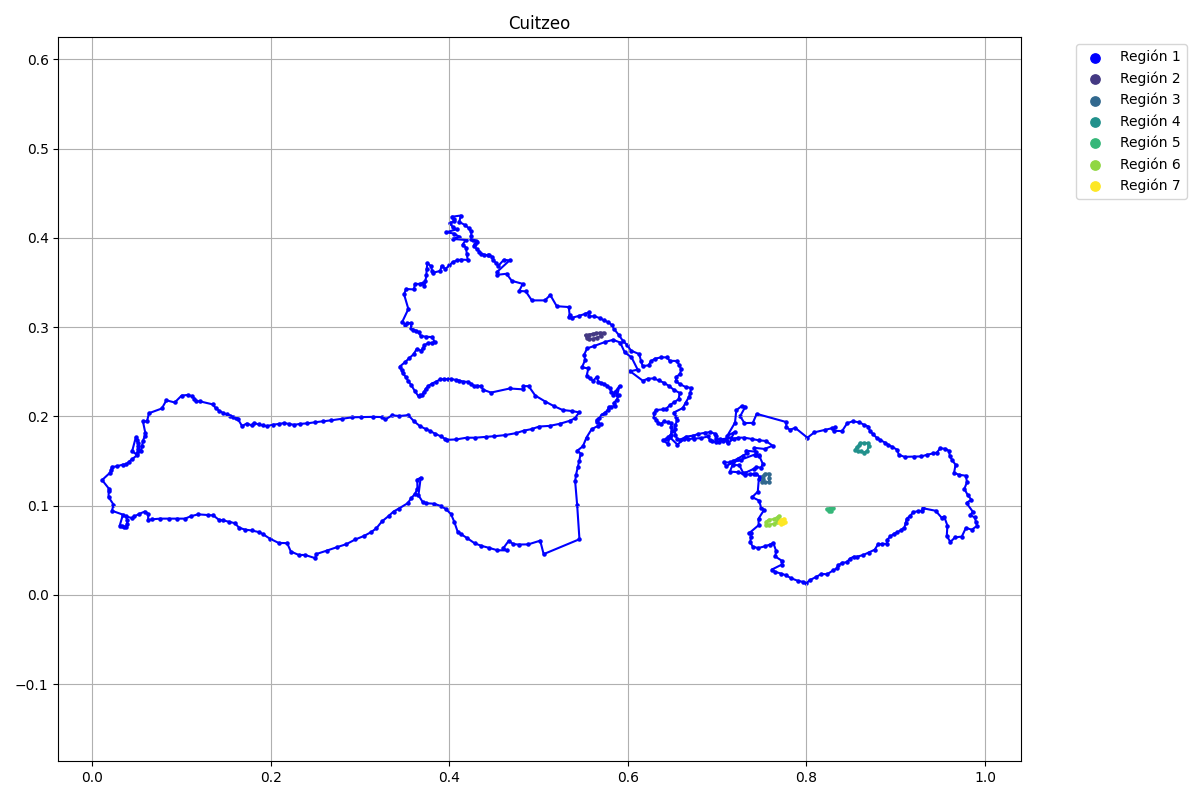

The file beside this chart, header and first rows:
x, y, flag
0.03743, 0.0758, 1
0.03551, 0.07653, 1
0.0331, 0.07749, 1
0.03069, 0.07773, 1
0.0343, 0.09001, 1
0.02203, 0.09434, 1
0.02371, 0.1013, 1
0.01818, 0.1097, 1
0.01842, 0.1162, 1
0.01914, 0.1184, 1
0.01096, 0.1288, 1
0.0201, 0.1372, 1
0.02107, 0.1403, 1
0.02203, 0.1434, 1
0.02781, 0.1442, 1
0.03406, 0.1461, 1
0.03792, 0.1463, 1
0.04129, 0.1495, 1
0.04466, 0.1521, 1
0.05019, 0.1567, 1
0.04466, 0.1613, 1
0.04875, 0.1767, 1
0.04995, 0.1738, 1
0.05091, 0.1704, 1
0.05164, 0.1666, 1
0.05115, 0.1637, 1
0.05043, 0.1591, 1
0.05428, 0.1608, 1
0.05573, 0.167, 1
0.05669, 0.1726, 1
0.05862, 0.1776, 1
0.05934, 0.1817, 1
0.05669, 0.1945, 1
0.06127, 0.1945, 1
0.06343, 0.2036, 1
0.07787, 0.2089, 1
0.08293, 0.2181, 1
0.09232, 0.2157, 1
0.1, 0.2234, 1
0.1068, 0.2241, 1
0.1121, 0.2226, 1
0.1142, 0.22, 1
0.1166, 0.2171, 1
0.1207, 0.2169, 1
0.1349, 0.2135, 1
0.1381, 0.2094, 1
0.1422, 0.2063, 1
0.1466, 0.2039, 1
0.1504, 0.2024, 1
0.1545, 0.201, 1
0.1581, 0.1993, 1
0.1613, 0.1981, 1
0.1629, 0.1974, 1
0.1678, 0.1892, 1
0.1728, 0.1921, 1
0.1783, 0.1901, 1
0.181, 0.1926, 1
0.1863, 0.1911, 1
0.1909, 0.1899, 1
0.1957, 0.1892, 1
... 621 more rows
